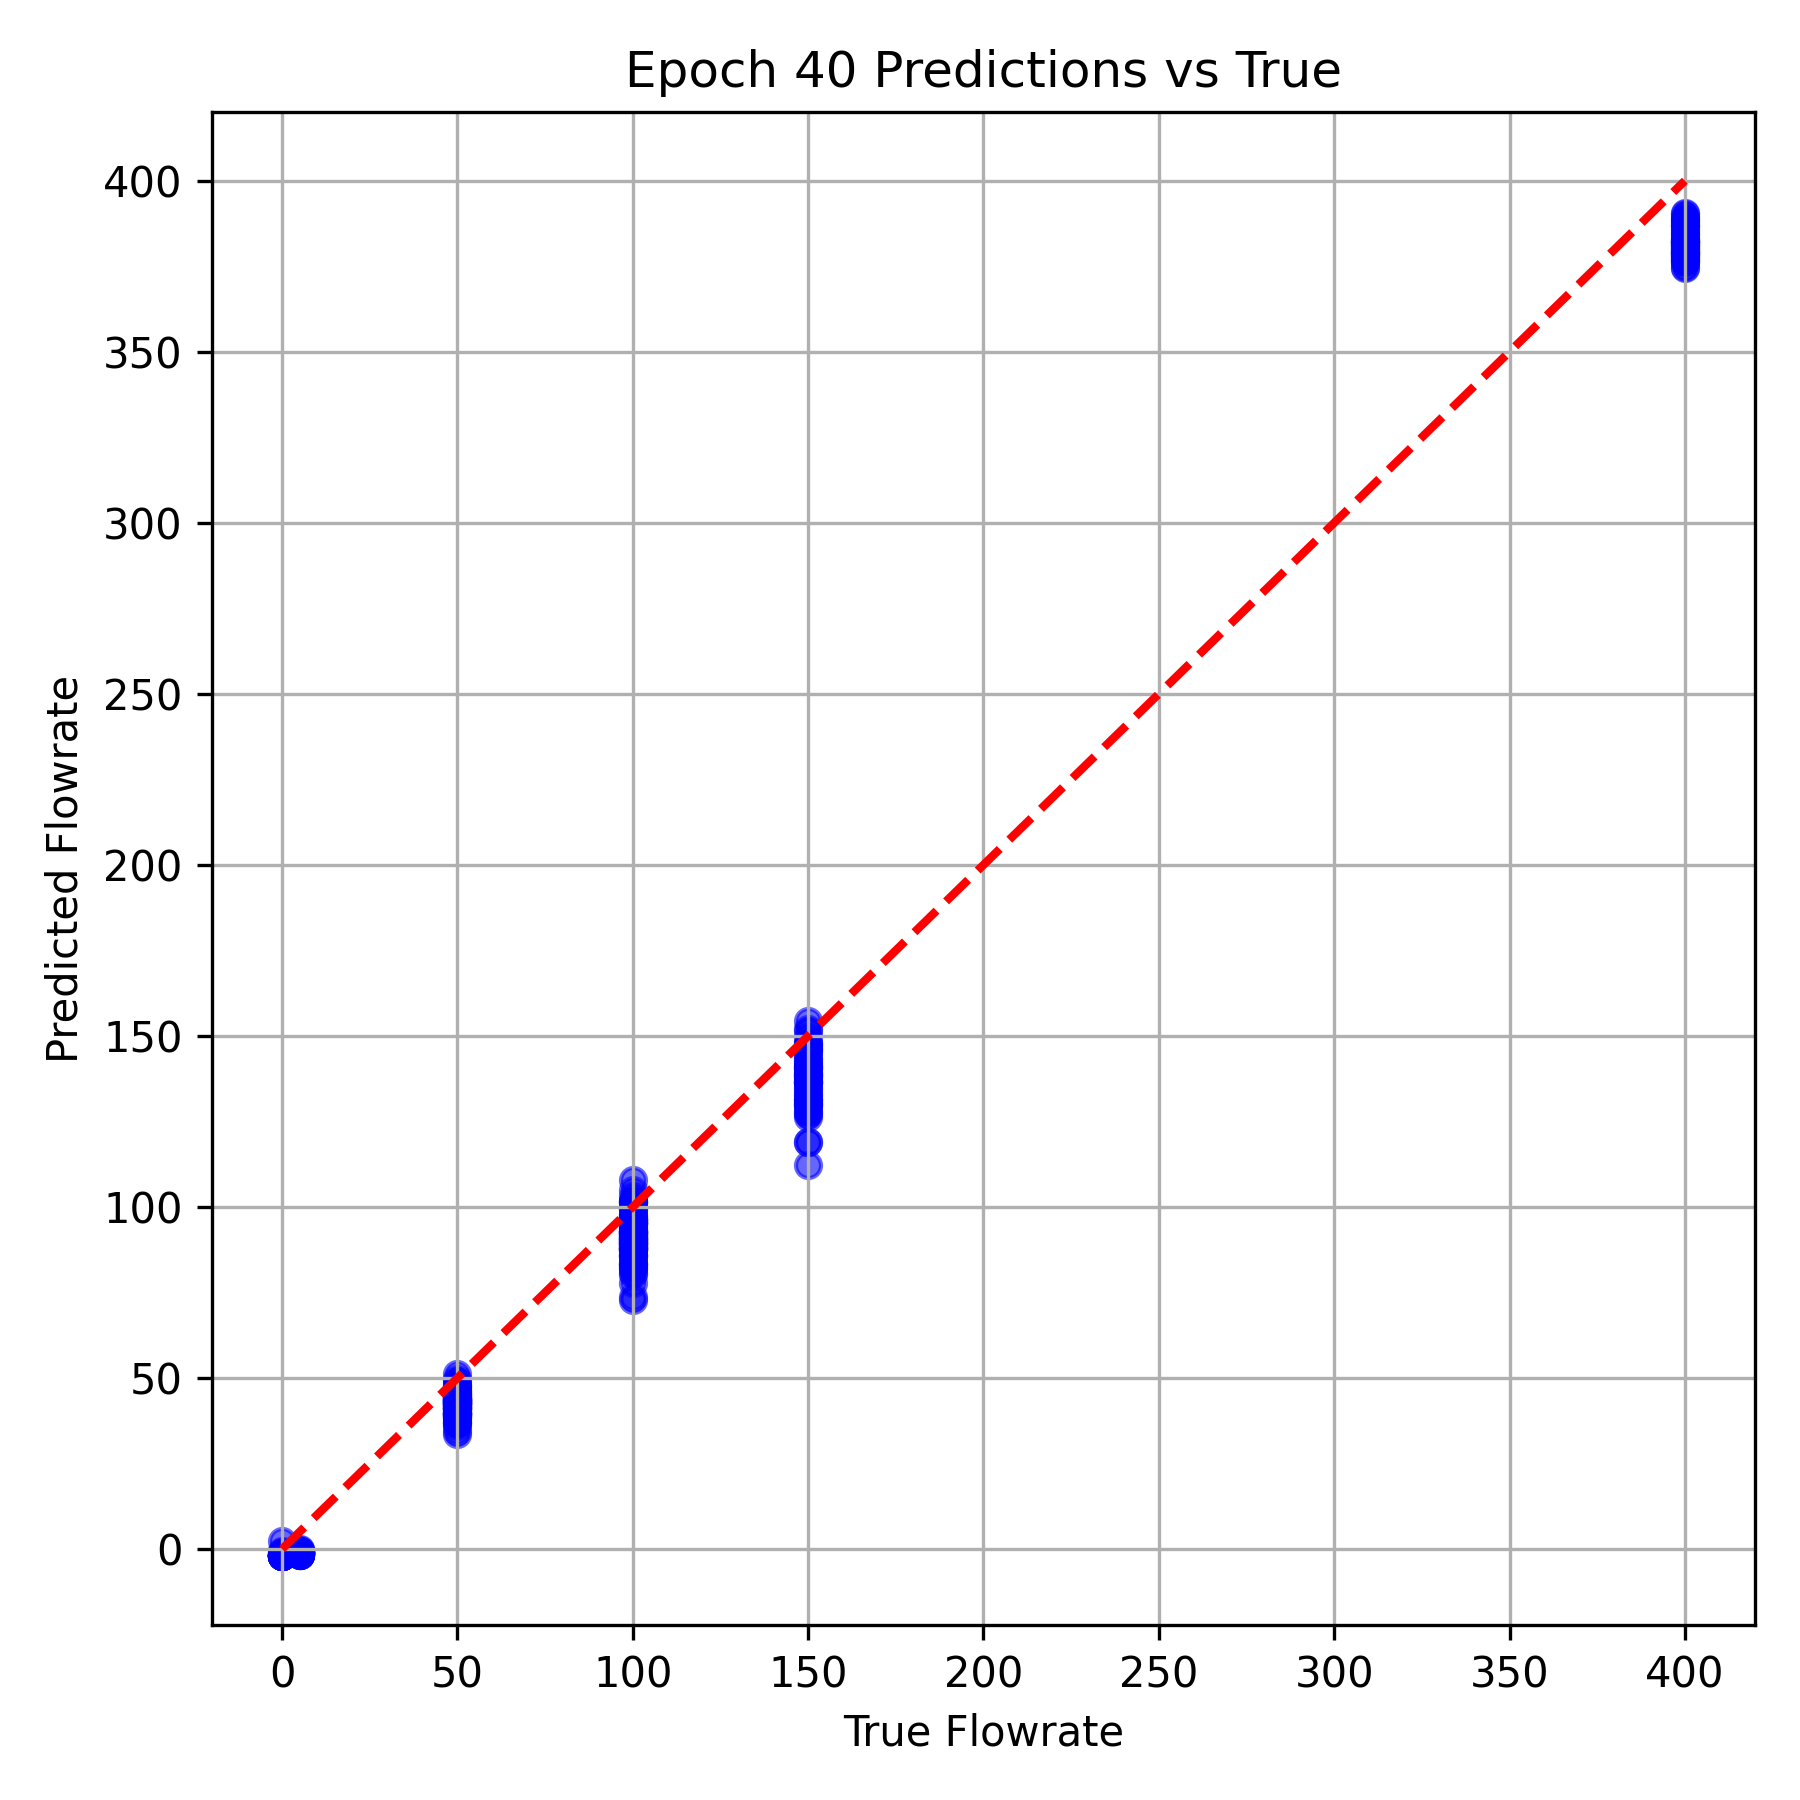

Data behind this chart, as committed beside it:
True Flowrate, Predicted Flowrate
400.0, 384
50.0, 45.32
100.0, 89.39
100.0, 88.4
50.0, 45.02
50.0, 45.53
400.0, 380.6
100.0, 90.25
50.0, 42.26
150.0, 127.5
5.0, -1.388
400.0, 390.3
50.0, 40.5
50.0, 43.91
100.0, 89.45
400.0, 386.8
150.0, 129.5
0.0, -0.8581
0.0, -1.886
5.0, -1.384
150.0, 151.5
5.0, -1.234
400.0, 377.5
100.0, 92.26
100.0, 95.29
100.0, 95.27
100.0, 99.54
400.0, 382.5
400.0, 382.1
50.0, 44.03
5.0, -1.195
100.0, 88.01
50.0, 43.11
100.0, 101.4
0.0, -2.172
50.0, 42.85
150.0, 154.2
100.0, 96.55
100.0, 73.52
400.0, 376.8
150.0, 144.6
5.0, -0.6483
100.0, 94.1
5.0, -1.749
100.0, 96.41
150.0, 136.3
400.0, 377.9
100.0, 89.63
50.0, 49.2
50.0, 41.59
5.0, -1.034
100.0, 89.12
150.0, 141.1
150.0, 138.8
50.0, 39.81
100.0, 90.22
50.0, 47.24
400.0, 374.6
400.0, 388.7
0.0, -1.873
... 324 more rows
